Run: headless pygame with SDL's dummy video driver; simulated clock (each Clock.tick advances the game by its frame time, no real sleeping); random seed 0; keys injected as events and as key.get_pressed() state; no mouse input.
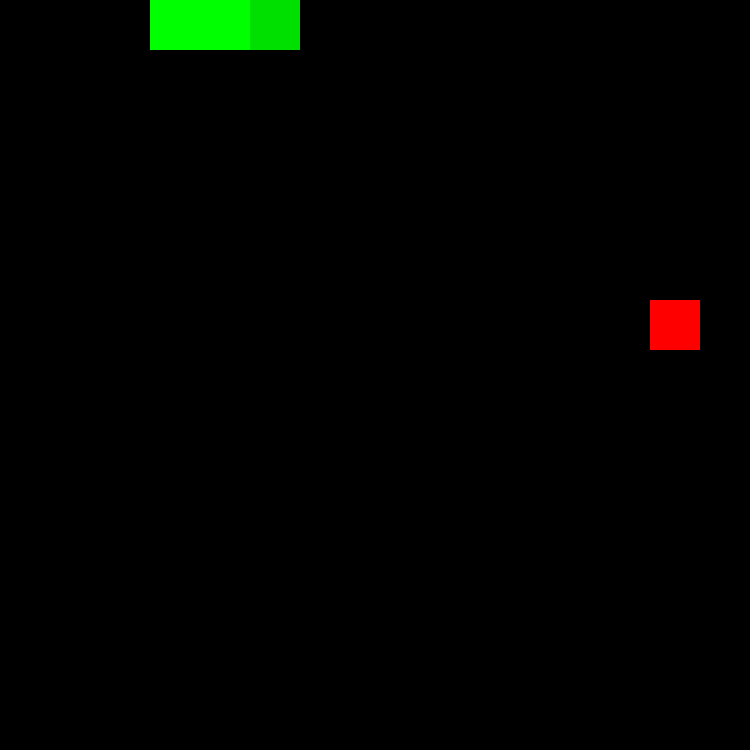
Frame 1 of 4 · flips 1–60 · no input
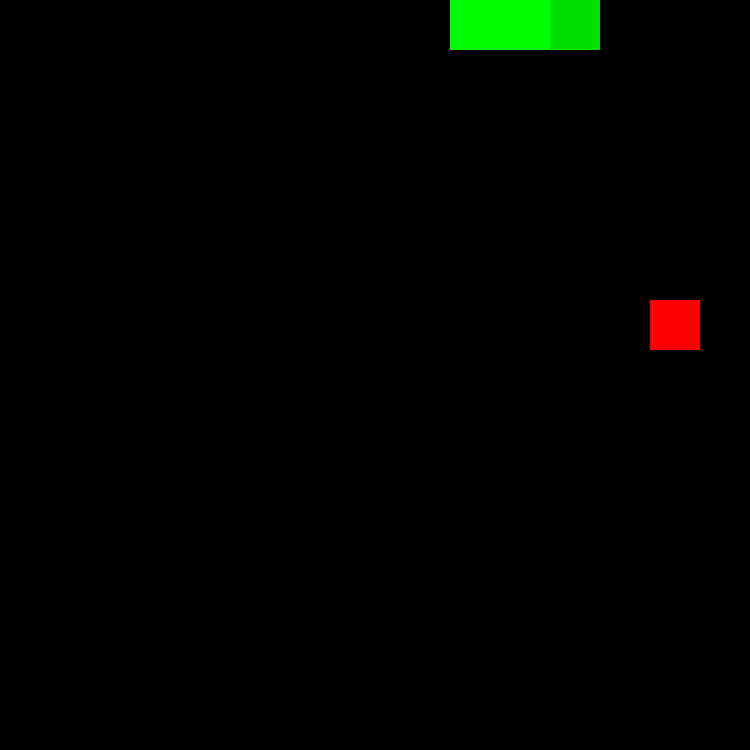
Frame 2 of 4 · flips 61–180 · tapped SPACE, RETURN · held RIGHT (→), D
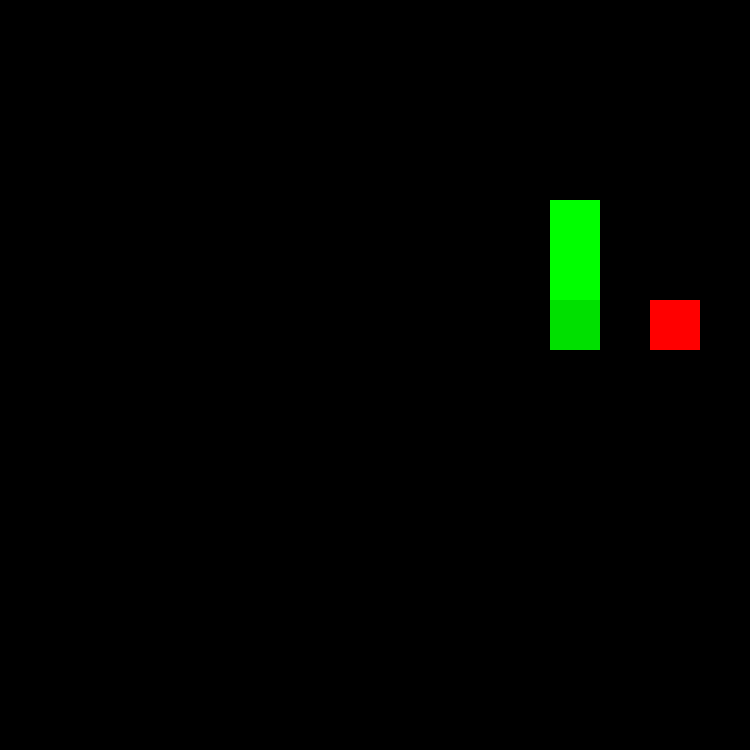
Frame 3 of 4 · flips 181–300 · held DOWN (↓), S
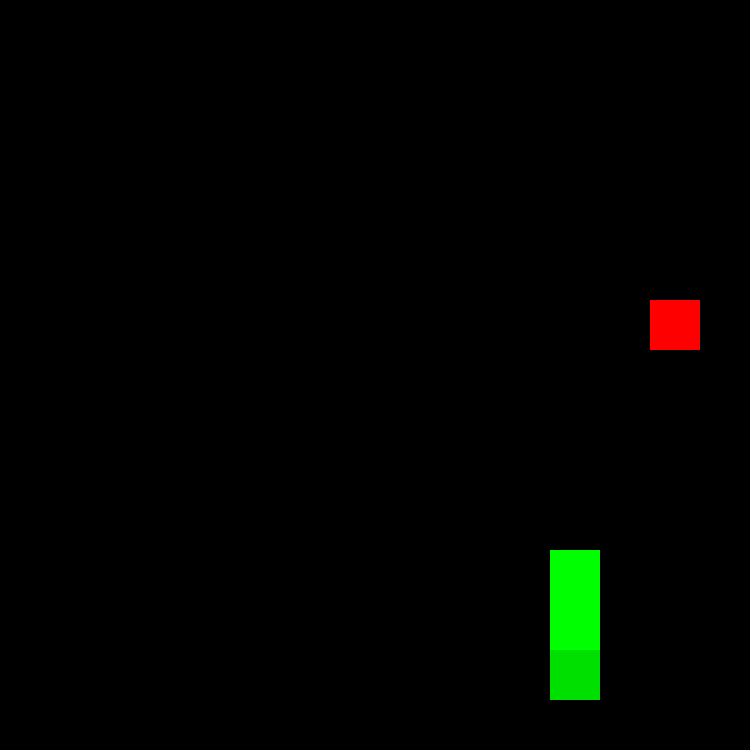
Frame 4 of 4 · flips 301–420 · held LEFT (←), A, UP (↑), W

The pygame program that drew these frames:

import pygame
import random

def RandomizePosition(areaWidth, areaHeight, cellSize):
    return pygame.Rect((random.randint(0, areaWidth - 1) * cellSize, random.randint(0, areaHeight - 1) * cellSize, cellSize, cellSize))

def IsInsideSnake(rect, snake):
    isInsideSnake = False
    for cell in snake:
        if rect.colliderect(cell):
            isInsideSnake = True
            break
    return isInsideSnake

CELL_SIZE = 50
AREA_WIDTH = 15
AREA_HEIGHT = 15

pygame.init()
window = pygame.display.set_mode((CELL_SIZE * AREA_WIDTH, CELL_SIZE * AREA_HEIGHT))

direction = (1, 0)
snake = [pygame.Rect((2 * CELL_SIZE, 0, CELL_SIZE, CELL_SIZE)),
         pygame.Rect((CELL_SIZE, 0, CELL_SIZE, CELL_SIZE)),
         pygame.Rect((0, 0, CELL_SIZE, CELL_SIZE))]

point = RandomizePosition(AREA_WIDTH, AREA_HEIGHT, CELL_SIZE)

clock = pygame.time.Clock()
timePerTick = 300 # milliseconds
timeSinceTick = 0

gameOver = False

run = True
while run:
    window.fill((0, 0, 0))

    # --- Events ---
    for event in pygame.event.get():
        if event.type == pygame.QUIT:
            run = False
        elif event.type == pygame.KEYDOWN:
            pressed = pygame.key.get_pressed()
            toBeDirection = direction # so if the player presses something other than arrow buttons the snake doesn't just stop
            if pressed[pygame.K_UP] or pressed[pygame.K_w]:
                toBeDirection = (0, -1)
            elif pressed[pygame.K_DOWN]or pressed[pygame.K_s]:
                toBeDirection = (0, 1)
            elif pressed[pygame.K_LEFT] or pressed[pygame.K_a]:
                toBeDirection = (-1, 0)
            elif pressed[pygame.K_RIGHT] or pressed[pygame.K_d]:
                toBeDirection = (1, 0)

            # check if going that direction means going backwards
            toBePosition = (snake[0].x + (toBeDirection[0] * CELL_SIZE), snake[0].y + (toBeDirection[1] * CELL_SIZE))
            if toBePosition != (snake[1].x, snake[1].y): # only care about snake[1], because it's the only cell the player physically can't hit
                direction = toBeDirection

    # --- Ticks ---
    if timeSinceTick >= timePerTick and not gameOver:
        collectedPoint = False
        if snake[0].colliderect(point):
            snake.insert(1, snake[1].copy())

            # keep randomizing point's position until it's not spawned inside the snake
            while True:
                point = RandomizePosition(AREA_WIDTH, AREA_HEIGHT, CELL_SIZE)
                print(point, IsInsideSnake(point, snake))
                if not IsInsideSnake(point, snake):
                    break

            collectedPoint = True

        for i in reversed(range(1, len(snake))):
            # if a point was collected just move the head and the newly inserted cell
            if not collectedPoint or i <= 1:
                snake[i].x = snake[i - 1].x
                snake[i].y = snake[i - 1].y

        snake[0].move_ip(direction[0] * CELL_SIZE, direction[1] * CELL_SIZE)

        outOfBounds = snake[0].x < 0 or snake[0].x > (AREA_WIDTH - 1) * CELL_SIZE or snake[0].y < 0 or snake[0].y > (AREA_HEIGHT - 1) * CELL_SIZE
        if outOfBounds or IsInsideSnake(snake[0], snake[1:]): # here you have to use snake[1:], because snake[0] obviously collides with itself
            for i in range(len(snake) - 1):
                snake[i] = snake[i + 1].copy()
            snake[-1].move_ip(-direction[0] * CELL_SIZE, -direction[1] * CELL_SIZE)
            gameOver = True

        timeSinceTick = 0

    timeSinceTick += clock.tick()

    # --- Drawing ---
    pygame.draw.rect(window, (255, 0, 0), point)
    for cell in snake[1:]:
        pygame.draw.rect(window, (0, 255, 0), cell)
    pygame.draw.rect(window, (0, 224, 0), snake[0])

    pygame.display.update()

pygame.quit()
